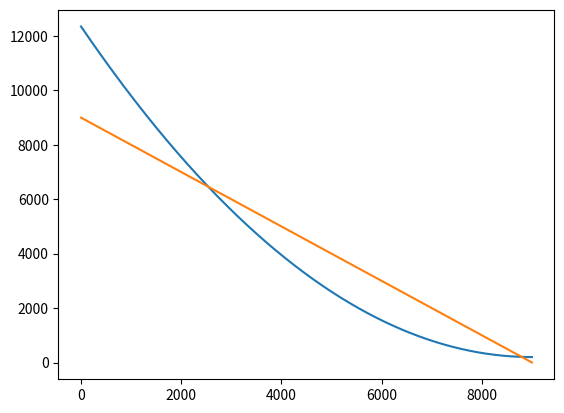

This figure's Python source:
import pandas as pd
import math
import matplotlib.pyplot as plt
import random

if __name__ == "__main__":
    amount = 9000
    omega = 2 * math.pi * 1/78.5  # f = 1/78.5 ; T = 78.5 -> 1 cycle every 78.5 time steps
    x1 = []
    for i in range(amount):
        # x1.append(round(math.sin(i * omega), 10))
        x1.append((((i - 9000)**2)*0.00015) + 200)

    x2 = []
    for i in range(amount):
        # x2.append(round(math.cos(i * omega), 10))
        x2.append(-i+9000)

    # x2 = [0,0,0,0,0]
    # # indexes = []
    # theta = 0
    # for i in range(5, amount):
    #     theta = random.uniform(-0.5, 0.5)
    #     delay = random.uniform(3, 5)
    #     # indexes.append(i + delay)
    #     x2.append(round(math.sin((i - delay) * omega) + theta, 10))


    df = pd.DataFrame(list(zip(x1, x2)), columns=['x1', 'x2'])
    df.to_csv('ex_decreasing_9000.csv')

    plt.plot(x1, '-')
    plt.plot(x2, '-')
    plt.show()